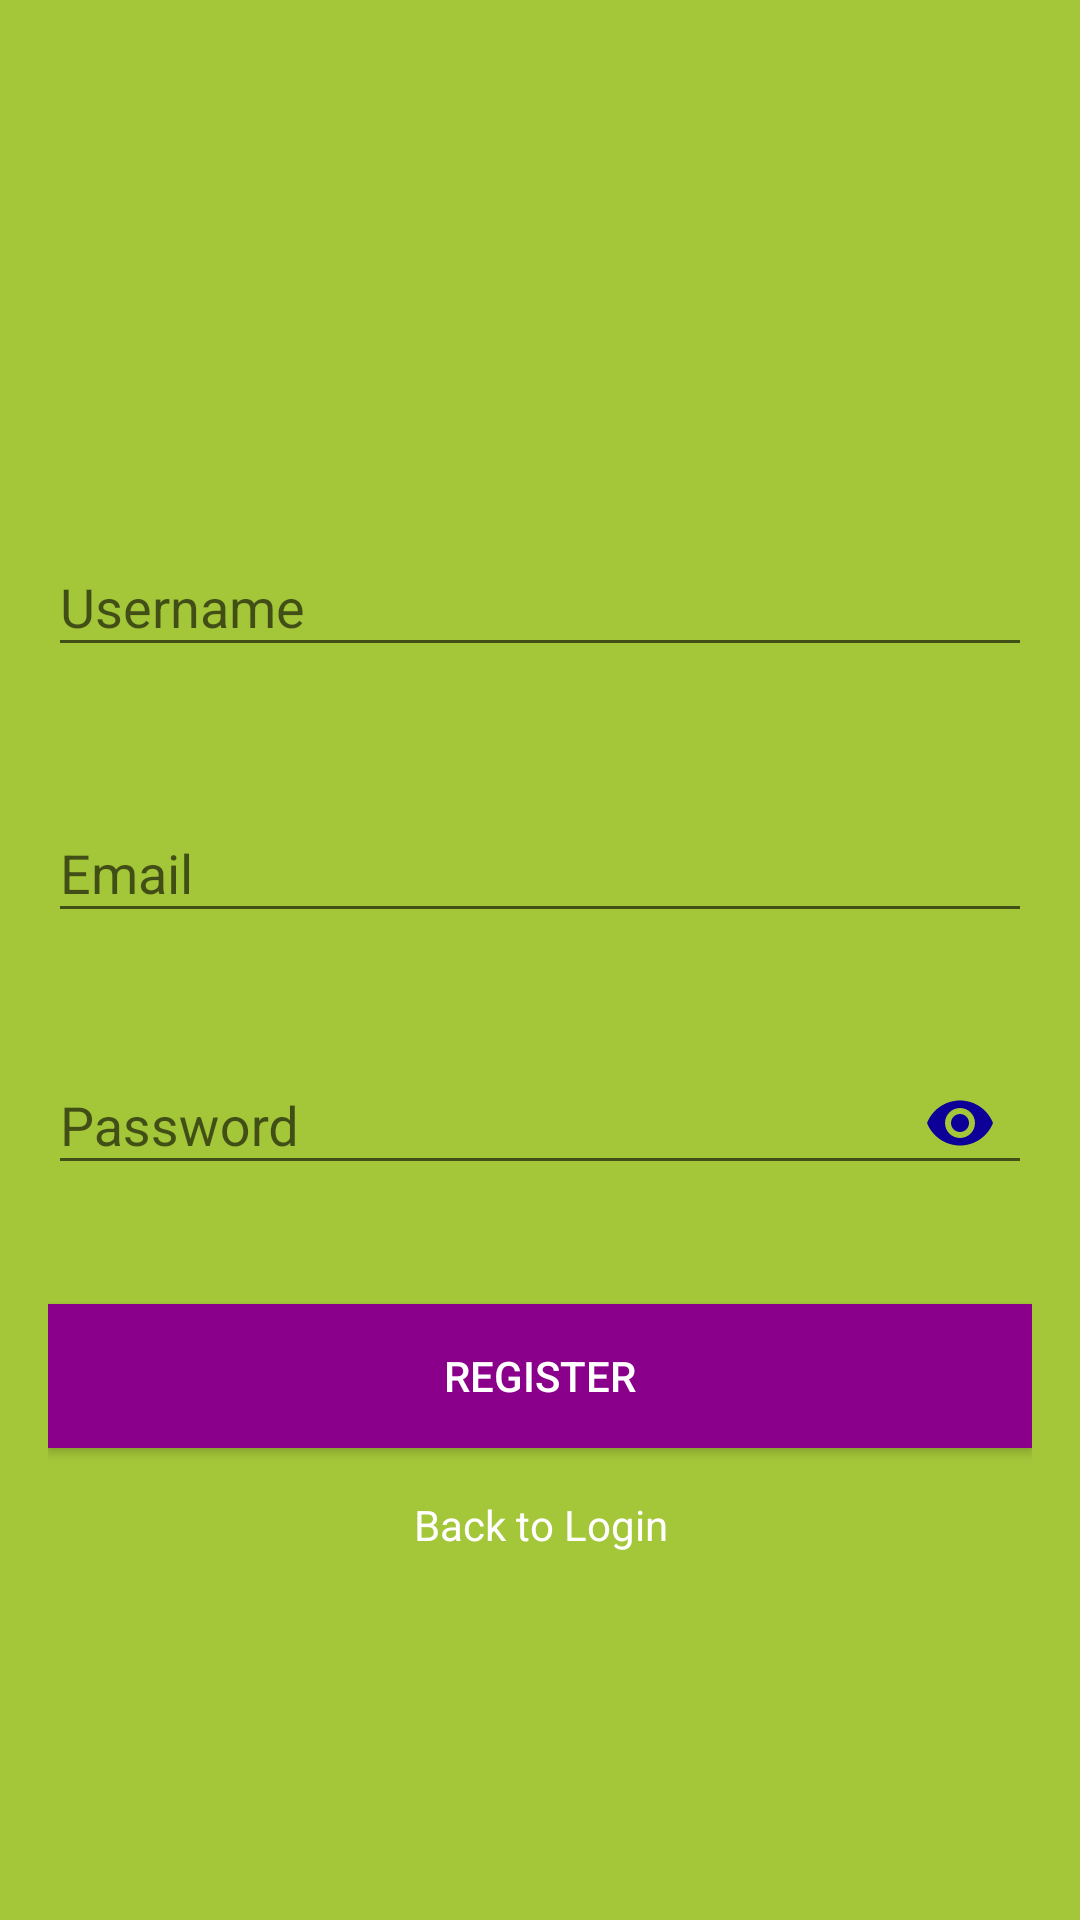

Produce the Android XML layout that renders to this screen, including the resource entries it uses.
<!-- AndroidManifest.xml: application theme AppTheme -->
<!-- res/layout/activity_register.xml -->
<?xml version="1.0" encoding="utf-8"?>
<ScrollView xmlns:android="http://schemas.android.com/apk/res/android"
    xmlns:app="http://schemas.android.com/apk/res-auto"
    android:layout_width="match_parent"
    android:layout_height="match_parent"
    android:background="@color/green"

    android:fitsSystemWindows="true">

    <LinearLayout
        android:layout_width="match_parent"
        android:layout_height="wrap_content"
        android:layout_gravity="center_vertical"
        android:layout_marginLeft="16dp"
        android:layout_marginRight="16dp"
        android:orientation="vertical">

        <ImageView
            android:id="@+id/imageView"
            android:layout_width="wrap_content"
            android:layout_height="wrap_content"
            android:layout_gravity="center_horizontal"
            android:layout_margin="16dp"
             />

        <android.support.design.widget.TextInputLayout
            app:errorEnabled="true"
            android:id="@+id/textInputLayoutUserName"
            android:layout_width="match_parent"
            android:layout_height="wrap_content"
            android:layout_marginTop="16dp">

            <android.support.design.widget.TextInputEditText
                android:id="@+id/editTextUserName"
                android:layout_width="match_parent"
                android:layout_height="wrap_content"
                android:hint="@string/username"
                android:inputType="textPersonName" />
        </android.support.design.widget.TextInputLayout>

        <android.support.design.widget.TextInputLayout
            android:id="@+id/textInputLayoutEmail"
            android:layout_width="match_parent"
            android:layout_height="wrap_content"
            android:layout_marginTop="16dp"
            app:errorEnabled="true">

            <android.support.design.widget.TextInputEditText
                android:id="@+id/editTextEmail"
                android:layout_width="match_parent"
                android:layout_height="wrap_content"
                android:hint="@string/email"
                android:inputType="textEmailAddress" />
        </android.support.design.widget.TextInputLayout>

        <android.support.design.widget.TextInputLayout
            android:id="@+id/textInputLayoutPassword"
            android:layout_width="match_parent"
            android:layout_height="wrap_content"
            android:layout_marginTop="8dp"
            app:errorEnabled="true"
            app:passwordToggleEnabled="true"
            app:passwordToggleTint="@color/colorAccent">

            <android.support.design.widget.TextInputEditText
                android:id="@+id/editTextPassword"
                android:layout_width="match_parent"
                android:layout_height="wrap_content"
                android:hint="@string/password"
                android:inputType="textPassword" />
        </android.support.design.widget.TextInputLayout>

        <Button
            android:id="@+id/buttonRegister"
            android:layout_width="match_parent"
            android:layout_height="wrap_content"
            android:textColor="@android:color/white"
            android:layout_gravity="center_horizontal"
            android:layout_marginTop="16dp"
            android:layout_weight="1"
            android:background="@color/magenta"
            android:text="@string/register" />

        <TextView
            android:id="@+id/textViewLogin"
            android:layout_width="wrap_content"
            android:layout_height="wrap_content"
            android:layout_gravity="center_horizontal"
            android:layout_marginTop="16dp"
            android:gravity="center"
            android:text="@string/back_to_login"
            android:textColor="@android:color/white" />
    </LinearLayout>
</ScrollView>
<!-- resources referenced by this layout -->
<resources>
  <color name="colorAccent">#0c0099</color>
  <color name="green">#a4c639</color>
  <color name="magenta">#8B008B</color>
  <string name="back_to_login">Back to Login</string>
  <string name="email">Email</string>
  <string name="password">Password</string>
  <string name="register">Register</string>
  <string name="username">Username</string>
  <style name="AppTheme" parent="Theme.AppCompat.Light.DarkActionBar">
          
          <item name="colorPrimary">@color/colorPrimary</item>
          <item name="colorPrimaryDark">@color/colorPrimaryDark</item>
          <item name="colorAccent">@color/colorAccent</item>
      </style>
  <color name="colorPrimary">#607d8b</color>
  <color name="colorPrimaryDark">#455a64</color>
</resources>
